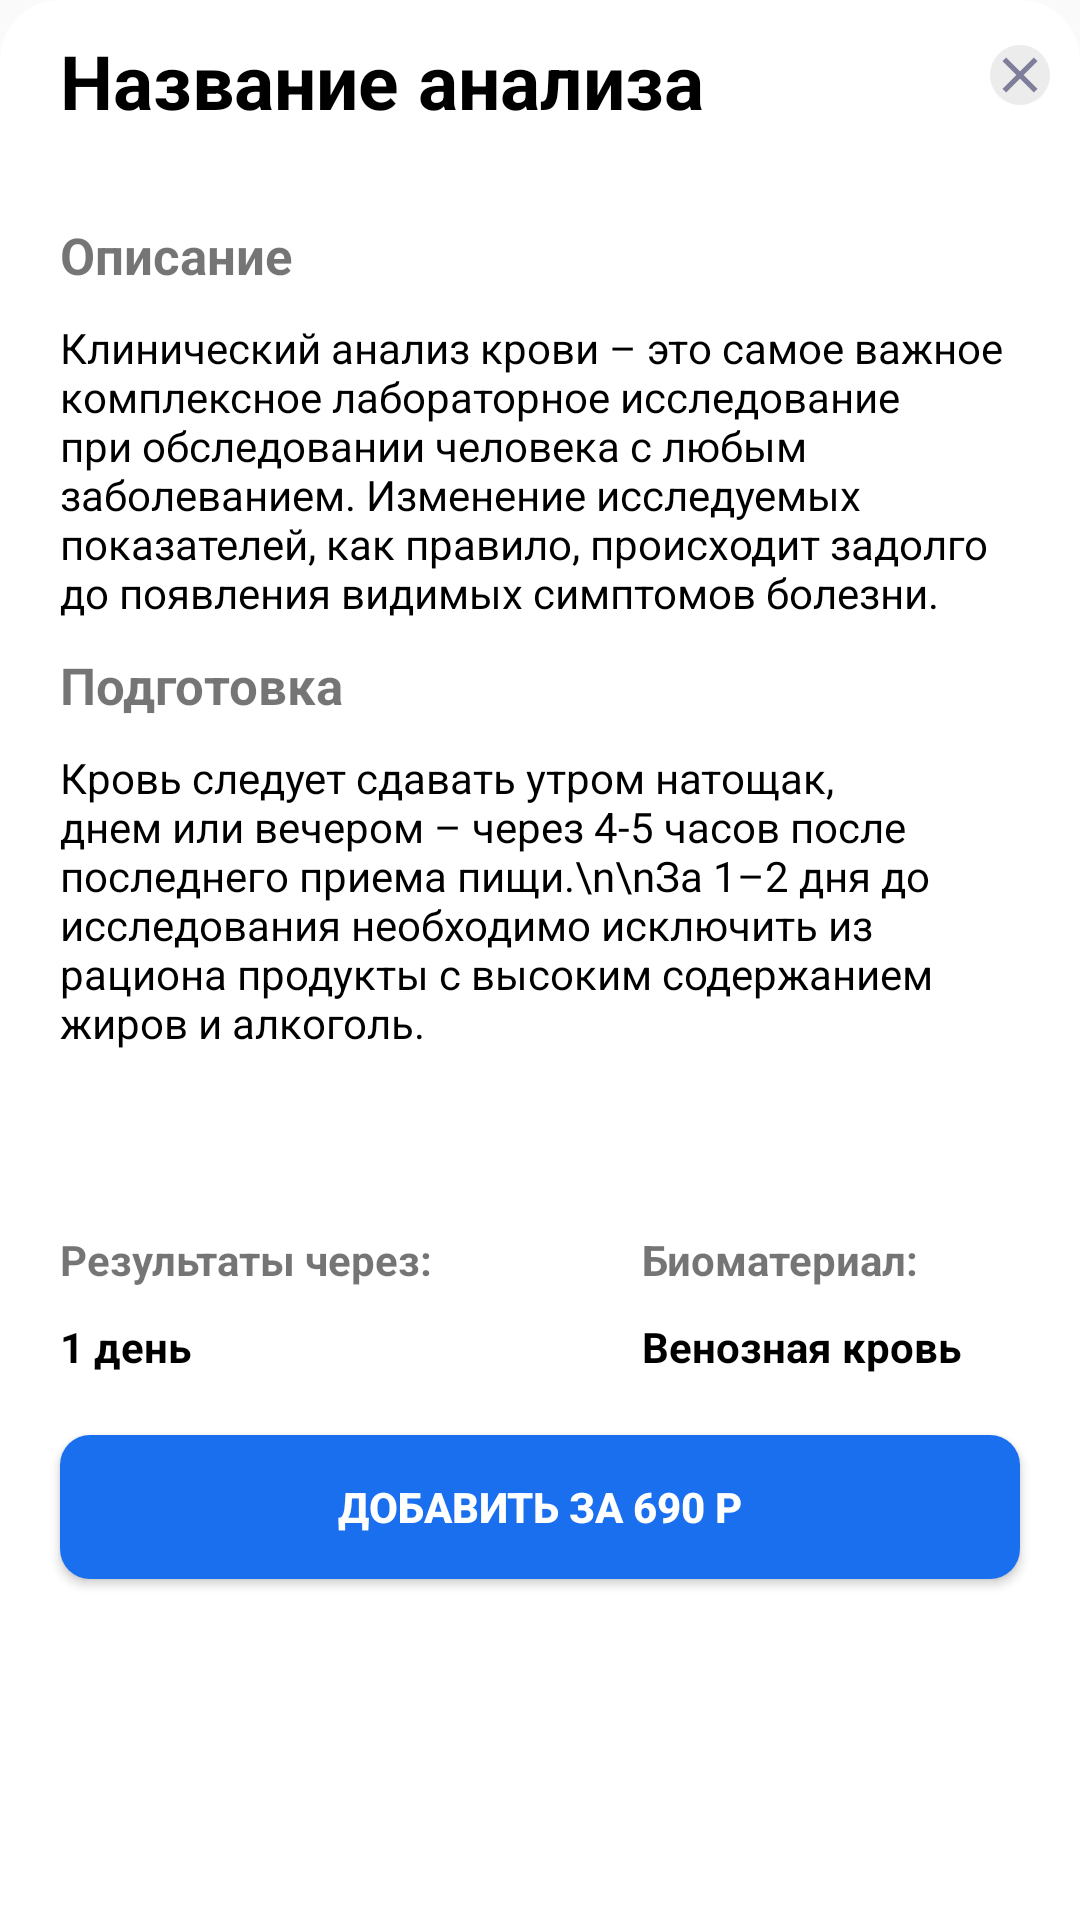

Reconstruct the res/layout file that produces this screen, plus the resources it refers to.
<!-- AndroidManifest.xml: application theme Theme.MedicCenter -->
<!-- res/layout/bottom_sheet_dialog_analyse.xml -->
<?xml version="1.0" encoding="utf-8"?>

<ScrollView xmlns:android="http://schemas.android.com/apk/res/android"
    android:layout_width="match_parent"
    android:layout_height="wrap_content"
    android:background="@drawable/shape_background_bottom_dialog">

    <RelativeLayout
        android:layout_width="match_parent"
        android:layout_height="wrap_content">

        <TextView
            android:id="@+id/titleTextViewBottomDialogAnalyse"
            android:layout_width="wrap_content"
            android:layout_height="wrap_content"
            android:text="Название анализа"
            android:textColor="@color/black"
            android:textStyle="bold"
            android:textSize="25sp"
            android:layout_marginStart="20dp"
            android:layout_marginTop="10dp"
            />

        <ImageButton
            android:id="@+id/imageBtnClose"
            android:layout_width="20dp"
            android:layout_height="20dp"
            android:layout_alignParentEnd="true"
            android:layout_marginTop="15dp"
            android:layout_marginEnd="10dp"
            android:src="@drawable/baseline_close_24"
            android:background="@drawable/shape_background_btn_close_bottom_dialog"/>

        <TextView
            android:id="@+id/titleDescriptionTextView"
            android:layout_width="wrap_content"
            android:layout_height="wrap_content"
            android:text="Описание"
            android:textStyle="bold"
            android:layout_below="@id/titleTextViewBottomDialogAnalyse"
            android:layout_marginStart="20dp"
            android:layout_marginTop="30dp"
            android:textColor="@color/grey_text_color"
            android:textSize="17sp"/>

        <TextView
            android:id="@+id/setTextDescriptionView"
            android:layout_width="wrap_content"
            android:layout_height="wrap_content"
            android:text="Клинический анализ крови – это самое важное комплексное лабораторное исследование при обследовании человека с любым заболеванием. Изменение исследуемых показателей, как правило, происходит задолго до появления видимых симптомов болезни."
            android:layout_below="@id/titleDescriptionTextView"
            android:layout_marginStart="20dp"
            android:layout_marginEnd="20dp"
            android:layout_marginTop="10dp"
            android:textColor="@color/black"/>

        <TextView
            android:id="@+id/titlePreparationTextView"
            android:layout_width="wrap_content"
            android:layout_height="wrap_content"
            android:text="Подготовка"
            android:textStyle="bold"
            android:layout_below="@id/setTextDescriptionView"
            android:layout_marginStart="20dp"
            android:layout_marginTop="10dp"
            android:textColor="@color/grey_text_color"
            android:textSize="17sp"/>

        <TextView
            android:id="@+id/setTextPreparationView"
            android:layout_width="wrap_content"
            android:layout_height="wrap_content"
            android:layout_below="@id/titlePreparationTextView"
            android:layout_marginStart="20dp"
            android:layout_marginEnd="20dp"
            android:layout_marginTop="10dp"
            android:textColor="@color/black"
            android:text="Кровь следует сдавать утром натощак, днем или вечером – через 4-5 часов после последнего приема пищи.\n\nЗа 1–2 дня до исследования необходимо исключить из рациона продукты с высоким содержанием жиров и алкоголь."
            />

        <TextView
            android:id="@+id/titleDayResults"
            android:layout_width="wrap_content"
            android:layout_height="wrap_content"
            android:text="Результаты через:"
            android:textStyle="bold"
            android:layout_below="@id/setTextPreparationView"
            android:layout_marginStart="20dp"
            android:layout_marginTop="60dp"
            android:textColor="@color/grey_text_color"
            android:textSize="14sp"/>

        <TextView
            android:id="@+id/setTextViewDay"
            android:layout_width="wrap_content"
            android:layout_height="wrap_content"
            android:layout_below="@id/titleDayResults"
            android:layout_marginStart="20dp"
            android:layout_marginEnd="20dp"
            android:layout_marginTop="10dp"
            android:textColor="@color/black"
            android:textStyle="bold"
            android:text="1 день" />

        <TextView
            android:id="@+id/titleBioMaterial"
            android:layout_width="wrap_content"
            android:layout_height="wrap_content"
            android:text="Биоматериал:"
            android:layout_toEndOf="@id/titleDayResults"
            android:textStyle="bold"
            android:layout_below="@id/setTextPreparationView"
            android:layout_marginStart="70dp"
            android:layout_marginTop="60dp"
            android:textColor="@color/grey_text_color"
            android:textSize="14sp" />

        <TextView
            android:id="@+id/setTextBioMaterial"
            android:layout_width="wrap_content"
            android:layout_height="wrap_content"
            android:layout_below="@id/titleBioMaterial"
            android:layout_marginStart="70dp"
            android:layout_marginEnd="20dp"
            android:layout_marginTop="10dp"
            android:layout_toEndOf="@id/titleDayResults"
            android:textColor="@color/black"
            android:text="Венозная кровь"
            android:textStyle="bold"/>

        <Button
            android:id="@+id/btnAddToBasket"
            android:layout_width="match_parent"
            android:layout_height="wrap_content"
            android:layout_below="@id/setTextBioMaterial"
            android:layout_marginStart="20dp"
            android:layout_marginEnd="20dp"
            android:layout_marginTop="20dp"
            android:background="@drawable/shape_btn_next_auth_enable"
            android:text="Добавить за 690 Р"
            android:textColor="@color/white"
            android:textStyle="bold"
            android:layout_marginBottom="30dp"/>
    </RelativeLayout>
</ScrollView>
<!-- resources referenced by this layout -->
<resources>
  <color name="black">#FF000000</color>
  <color name="white">#FFFFFFFF</color>
  <!-- drawable baseline_close_24 (drawable) -->
  <vector android:height="20dp" android:tint="#7E7E9A"
      android:viewportHeight="24" android:viewportWidth="24"
      android:width="20dp" xmlns:android="http://schemas.android.com/apk/res/android">
      <path android:fillColor="@android:color/white" android:pathData="M19,6.41L17.59,5 12,10.59 6.41,5 5,6.41 10.59,12 5,17.59 6.41,19 12,13.41 17.59,19 19,17.59 13.41,12z"/>
  </vector>
  <!-- drawable shape_background_bottom_dialog (drawable) -->
  <?xml version="1.0" encoding="utf-8"?>
  
  <shape xmlns:android="http://schemas.android.com/apk/res/android"
      android:shape="rectangle">
      <corners android:topLeftRadius="20dp"
          android:topRightRadius="20dp"/>
      <solid android:color="@color/white"/>
  </shape>
  <!-- drawable shape_background_btn_close_bottom_dialog (drawable) -->
  <?xml version="1.0" encoding="utf-8"?>
  
  <shape xmlns:android="http://schemas.android.com/apk/res/android"
      android:shape="rectangle">
      <corners android:radius="1000dp"/>
      <solid android:color="#ECECEC"/>
  </shape>
  <!-- drawable shape_btn_next_auth_enable (drawable) -->
  <?xml version="1.0" encoding="utf-8"?>
  <shape xmlns:android="http://schemas.android.com/apk/res/android"
      android:shape="rectangle">
  
      <solid android:color="#1A6FEE"/>
      <corners android:radius="10dp"/>
  
  </shape>
  <style name="Theme.MedicCenter" parent="Theme.MaterialComponents.DayNight.NoActionBar.Bridge">
          <item name="colorPrimary">#83A0F8</item>
          <item name="android:statusBarColor">#83A0F8</item>
      </style>
</resources>
